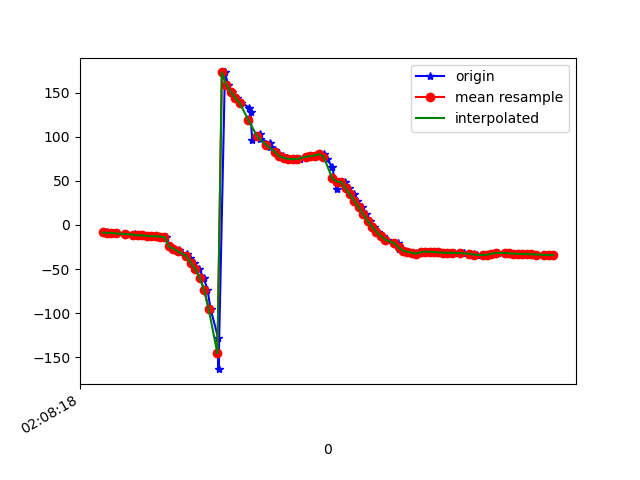

Source data for this figure (header and first rows):
1617761298218, 456934835176028, -8.580569, 18.200977, 30.799267
1617761298224, 456934854406798, -9.052, 17.88, 30.17
1617761298247, 456934873637568, -9.027, 18.11, 30.16
1617761298266, 456934892868338, -9.746, 17.94, 28.87
1617761298301, 456934912099108, -9.997, 17.71, 28.63
1617761298304, 456934931329878, -10.21, 18.18, 28.19
1617761298306, 456934950560648, -10.75, 17.94, 27.31
1617761298349, 456934969791418, -10.87, 17.87, 27.2
1617761298353, 456934989022188, -11.29, 18.39, 26.58
1617761298369, 456935008252958, -11.8, 18.15, 25.52
1617761298384, 456935027483728, -11.84, 18.11, 25.59
1617761298410, 456935046714498, -12.44, 18.57, 24.45
1617761298424, 456935065945268, -12.84, 18.29, 23.82
1617761298442, 456935085176038, -12.85, 18.23, 23.89
1617761298462, 456935104406808, -13.25, 18.73, 23.21
1617761298485, 456935123637578, -13.81, 18.68, 22.29
1617761298505, 456935142868348, -24.29, 18.86, 28.19
1617761298521, 456935162099118, -26.99, 19.65, 23.72
1617761298545, 456935181329888, -28.96, 20.64, 21.52
1617761298548, 456935200560658, -30.63, 22.92, 21.81
1617761298581, 456935219791428, -33.43, 27.15, 22.16
1617761298595, 456935239022198, -37.47, 33.74, 23.32
1617761298615, 456935258252968, -42.99, 42.33, 25.61
1617761298637, 456935277483738, -50.23, 51.84, 29.59
1617761298658, 456935296714508, -59.83, 61.13, 35.95
1617761298675, 456935315945278, -73.73, 69.33, 46.83
1617761298689, 456935335176048, -95.17, 75.51, 65.67
1617761298723, 456935354406818, -127.9, 78.61, 96.11
1617761298725, 456935373637588, -163.5, 77.69, 129.4
1617761298754, 456935392868358, 172.8, 74.09, 150.7
1617761298768, 456935412099128, 159, 70.13, 162.4
1617761298787, 456935431329898, 150.4, 67.45, 169
1617761298807, 456935450560668, 144.2, 66.16, 173.5
1617761298827, 456935469791438, 138.5, 65.56, 177.3
1617761298865, 456935489153942, 132.9, 65.39, -178.9
1617761298870, 456935508384712, 127.7, 65.73, -175.2
1617761298877, 456935527615482, 96.38, 65.05, -161.1
1617761298911, 456935546846252, 102.7, 65.93, -168.4
1617761298914, 456935566077022, 97.8, 65.58, -165.2
1617761298956, 456935585307792, 93.01, 65.29, -161.7
1617761298958, 456935604538562, 88.65, 65.24, -158.5
1617761298980, 456935623769332, 84.54, 65.33, -155.1
1617761298998, 456935643000102, 80.79, 65.44, -151.5
1617761299019, 456935662230872, 77.86, 65.45, -147.9
1617761299033, 456935681461642, 75.96, 65.42, -144.5
1617761299047, 456935700692412, 74.94, 65.55, -141.2
1617761299078, 456935719923182, 74.37, 65.84, -137.5
1617761299096, 456935739153952, 74.79, 66.06, -133.8
1617761299128, 456935758384722, 76.4, 66.29, -130.9
1617761299131, 456935777615492, 77.62, 66.87, -127.4
1617761299146, 456935796846262, 78.05, 67.83, -122.6
1617761299160, 456935816077032, 78.6, 68.89, -117.2
1617761299184, 456935835307802, 80.21, 69.68, -113
1617761299202, 456935854538572, 80.3, 71.22, -107.1
1617761299217, 456935873769342, 74.65, 73.57, -95.85
1617761299240, 456935893000112, 65.32, 75.2, -82.15
1617761299259, 456935912230882, 40.3, 70.4, -51.08
1617761299274, 456935931461652, 49.14, 74.69, -57.86
1617761299297, 456935950692422, 48.61, 76.46, -55.47
1617761299314, 456935969923192, 41.53, 76.45, -47.38
1617761299336, 456935989153962, 34.47, 76.34, -39.66
... 46 more rows
